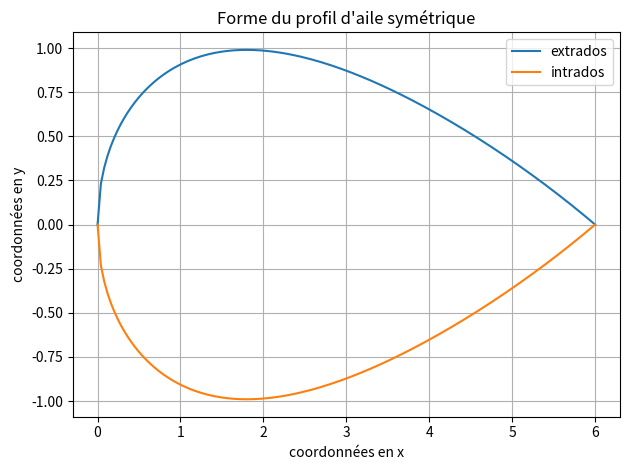

This figure's Python source:
# Programme de calcul des points de coordonnées d'un profil d'aile selon les spécifications données par l'utilisateur

import numpy as np
import matplotlib.pyplot as plt
def afficher_forme_profil(intrados, extrados):

    # Paramètres du graphique
    plt.rcParams['font.size'] = 10
    plt.rcParams['figure.autolayout'] = True  # s'assure que tout rentre dans la figure
    plt.rcParams['figure.dpi'] = 90

    # Bloc de code pour le trace des courbes
    plt.plot(extrados[:,0], extrados[:,1])  # on trace la courbe de l'extrados
    plt.plot(intrados[:,0], intrados[:,1])  # on trace la courbe de l'intrados

    plt.legend(["extrados", "intrados"], loc="upper right")
    plt.xlabel('coordonnées en x')  # on définit le label de l'axe x
    plt.ylabel('coordonnées en y')  # on définit le label de l'axe y
    plt.grid()  # on spécifie que l'on veut une grille
    plt.title("Forme du profil d'aile symétrique")
    plt.show()  # on affiche la courbe pour l'objet plt
    return
def calculer_position_max(up,down,nb_points,longueur_corde):

    # Calcul et affichage de l'épaisseur max
    max = np.max(up[:,1])  # extraction de la valeur max de l'extrados en y
    min = np.min(down[:,1]) # extraction de la valeur max de l'intrados en y
    epaisseur = max - min # obtention de la distance entre ymax et ymin
    print("L'épaisseur max du profil d'aile calculé est de " + str(epaisseur) + " mètres.\n")

    # Calcul et affichage de la position de ce max
    indice_max = np.argmax(up[:,1]) # extraction de l'indice de la valeur max de l'extrados en y (le profil est symétrique donc on a besoin seulement d'un seul tableau)
    pourcentage_de_corde = (indice_max*100)/nb_points  # Calcul de sa valeur en pourcentage de corde
    position_max = (pourcentage_de_corde*longueur_corde)/100
    print("La position de ce maximum est à " + str(pourcentage_de_corde) +"% de la longueur totale de la corde, soit à "+str(position_max)+" mètres.")
    return
def construire_tableau(num_profil = '0033',longueur_corde = float(6), nb_points = 150, distrib_type = "linéaire"):

    xx = num_profil[-2] + num_profil[-1]  # On récupère seulement les 2 derniers éléments du numéro de profil
    t = float(xx) / 100.0

    if distrib_type == 'linéaire':       # Choix du type de distrib comme précisé dans l'énoncé
        xc = np.linspace(0, 1, nb_points)   # On utilise la méthode 'linspace()' pour créer notre vecteur de 'nb_points' valeurs entre 0 et 1
    elif distrib_type == 'non-uniforme':
        teta = np.linspace(0, np.pi, nb_points)
        xc = 0.5 * (1 - np.cos(teta))

    up = np.zeros((nb_points,2),dtype=float)  # initialisation du nparray pour les coordonnnées de l'extrados
    down = np.zeros((nb_points,2),dtype=float) # initialisation du nparray pour les coordonnnées de l'intrados

    for i in range(len(xc)):   # Affectation des valeurs grace aux formules donnés dans l'énoncé
        yt = 5 * t * (0.2969 * np.sqrt(xc[i]) - 0.1260 * xc[i] - 0.3516 * xc[i] ** 2 + 0.2843 * xc[i] ** 3 - 0.1036 * xc[i] ** 4)
        xup = xc[i]*longueur_corde

        up[i,0] += float(xup)       # 1 ere colonne stockant les valeurs sur l'axe x
        up[i,1] += float(yt*longueur_corde)  # 2 ème colonne stockant les valeurs sur l'axe y
        down[i,0] += float(xup)     # 1 ere colonne stockant les valeurs sur l'axe x
        down[i,1] += float(-yt*longueur_corde)  # 2 ème colonne stockant les valeurs sur l'axe y (profil symétrique donc on change simplement le signe de y)

    calculer_position_max(up, down, nb_points, longueur_corde)
    afficher_forme_profil(down, up)
    return

def main():

    #num_profil = input("Saississez le numéro du profil NACA a 4 chiffres symétrique : ")
    #longueur_corde = float(input("Entrez la longueur de la corde du profil (en mètre): "))
    #nb_points = int(input("Choisissez le nombre de points souhaité le long de la corde pour le tracé: "))
    #distrib_type = input("Choisissez un type de distribution (linéaire ou non-uniforme): ").strip().lower()
    construire_tableau()
    return

main()